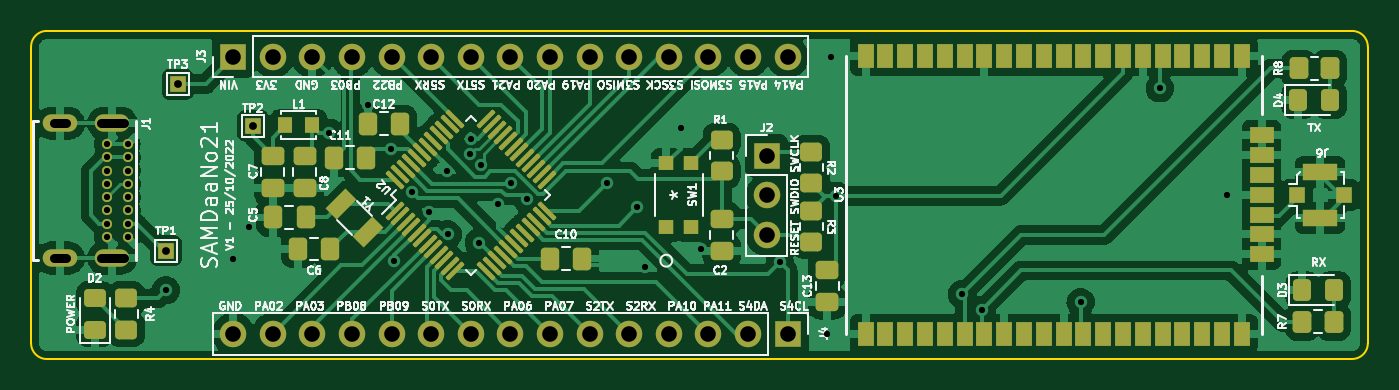
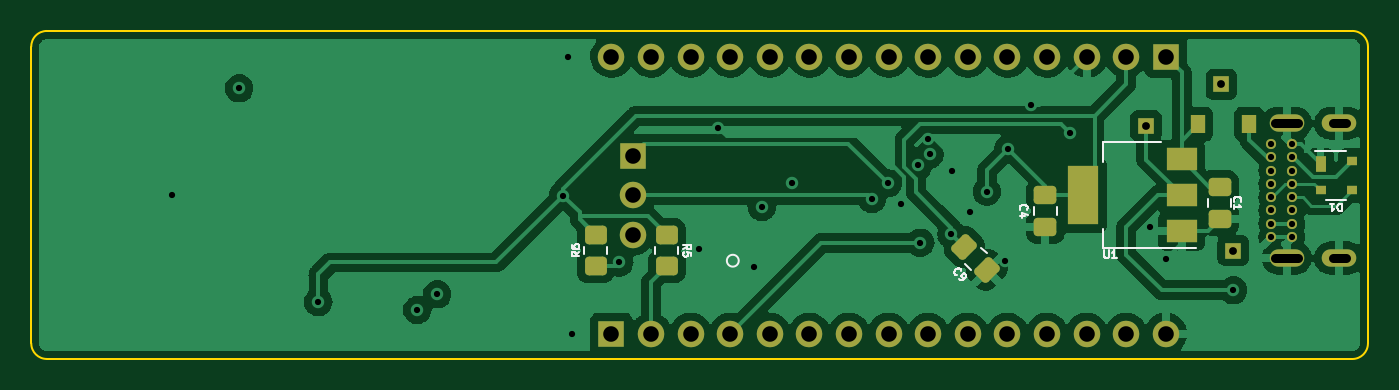
Circuit board: 11 layer files. Board 85.7 x 21.0 mm.
- bottom_copper: FLWSB-SAMDaaNo21-B_Cu.gbl (122262 bytes)
- bottom_mask: FLWSB-SAMDaaNo21-B_Mask.gbs (3738 bytes)
- paste: FLWSB-SAMDaaNo21-B_Paste.gbp (2108 bytes)
- bottom_silk: FLWSB-SAMDaaNo21-B_Silkscreen.gbo (9404 bytes)
- outline: FLWSB-SAMDaaNo21-Edge_Cuts.gm1 (1074 bytes)
- top_copper: FLWSB-SAMDaaNo21-F_Cu.gtl (155702 bytes)
- top_mask: FLWSB-SAMDaaNo21-F_Mask.gts (8051 bytes)
- paste: FLWSB-SAMDaaNo21-F_Paste.gtp (6444 bytes)
- top_silk: FLWSB-SAMDaaNo21-F_Silkscreen.gto (84033 bytes)
- drill: FLWSB-SAMDaaNo21-NPTH.drl (289 bytes)
- drill: FLWSB-SAMDaaNo21-PTH.drl (2159 bytes)

=== bottom_copper: FLWSB-SAMDaaNo21-B_Cu.gbl (122262 bytes, source omitted) ===
=== bottom_mask: FLWSB-SAMDaaNo21-B_Mask.gbs (3738 bytes, source withheld) ===
=== paste: FLWSB-SAMDaaNo21-B_Paste.gbp (2108 bytes, source withheld) ===
=== bottom_silk: FLWSB-SAMDaaNo21-B_Silkscreen.gbo (9404 bytes, source omitted) ===
=== outline: FLWSB-SAMDaaNo21-Edge_Cuts.gm1 ===
G04 #@! TF.GenerationSoftware,KiCad,Pcbnew,(6.0.9)*
G04 #@! TF.CreationDate,2023-02-20T10:33:00+01:00*
G04 #@! TF.ProjectId,FLWSB-SAMDaaNo21,464c5753-422d-4534-914d-4461614e6f32,1.0*
G04 #@! TF.SameCoordinates,Original*
G04 #@! TF.FileFunction,Profile,NP*
%FSLAX46Y46*%
G04 Gerber Fmt 4.6, Leading zero omitted, Abs format (unit mm)*
G04 Created by KiCad (PCBNEW (6.0.9)) date 2023-02-20 10:33:00*
%MOMM*%
%LPD*%
G01*
G04 APERTURE LIST*
G04 #@! TA.AperFunction,Profile*
%ADD10C,0.100000*%
G04 #@! TD*
G04 APERTURE END LIST*
D10*
X169292893Y-69207107D02*
X169292578Y-88246036D01*
X83555090Y-88248307D02*
X83554087Y-69207107D01*
X83555093Y-88248307D02*
G75*
G03*
X84555090Y-89248307I1000007J7D01*
G01*
X84554087Y-68207107D02*
X168292893Y-68207107D01*
X169292893Y-69207107D02*
G75*
G03*
X168292893Y-68207107I-999993J7D01*
G01*
X168292578Y-89246036D02*
X84555090Y-89248307D01*
X84554087Y-68207087D02*
G75*
G03*
X83554087Y-69207107I13J-1000013D01*
G01*
X168292578Y-89245978D02*
G75*
G03*
X169292578Y-88246036I22J999978D01*
G01*
M02*

=== top_copper: FLWSB-SAMDaaNo21-F_Cu.gtl (155702 bytes, source omitted) ===
=== top_mask: FLWSB-SAMDaaNo21-F_Mask.gts (8051 bytes, source omitted) ===
=== paste: FLWSB-SAMDaaNo21-F_Paste.gtp ===
G04 #@! TF.GenerationSoftware,KiCad,Pcbnew,(6.0.9)*
G04 #@! TF.CreationDate,2023-02-20T10:33:00+01:00*
G04 #@! TF.ProjectId,FLWSB-SAMDaaNo21,464c5753-422d-4534-914d-4461614e6f32,1.0*
G04 #@! TF.SameCoordinates,Original*
G04 #@! TF.FileFunction,Paste,Top*
G04 #@! TF.FilePolarity,Positive*
%FSLAX46Y46*%
G04 Gerber Fmt 4.6, Leading zero omitted, Abs format (unit mm)*
G04 Created by KiCad (PCBNEW (6.0.9)) date 2023-02-20 10:33:00*
%MOMM*%
%LPD*%
G01*
G04 APERTURE LIST*
G04 Aperture macros list*
%AMRoundRect*
0 Rectangle with rounded corners*
0 $1 Rounding radius*
0 $2 $3 $4 $5 $6 $7 $8 $9 X,Y pos of 4 corners*
0 Add a 4 corners polygon primitive as box body*
4,1,4,$2,$3,$4,$5,$6,$7,$8,$9,$2,$3,0*
0 Add four circle primitives for the rounded corners*
1,1,$1+$1,$2,$3*
1,1,$1+$1,$4,$5*
1,1,$1+$1,$6,$7*
1,1,$1+$1,$8,$9*
0 Add four rect primitives between the rounded corners*
20,1,$1+$1,$2,$3,$4,$5,0*
20,1,$1+$1,$4,$5,$6,$7,0*
20,1,$1+$1,$6,$7,$8,$9,0*
20,1,$1+$1,$8,$9,$2,$3,0*%
%AMRotRect*
0 Rectangle, with rotation*
0 The origin of the aperture is its center*
0 $1 length*
0 $2 width*
0 $3 Rotation angle, in degrees counterclockwise*
0 Add horizontal line*
21,1,$1,$2,0,0,$3*%
G04 Aperture macros list end*
%ADD10RoundRect,0.250000X-0.337500X-0.475000X0.337500X-0.475000X0.337500X0.475000X-0.337500X0.475000X0*%
%ADD11R,1.000000X1.000000*%
%ADD12R,2.200000X1.050000*%
%ADD13R,0.990600X0.889000*%
%ADD14RoundRect,0.250000X-0.325000X-0.450000X0.325000X-0.450000X0.325000X0.450000X-0.325000X0.450000X0*%
%ADD15RoundRect,0.250000X-0.450000X0.350000X-0.450000X-0.350000X0.450000X-0.350000X0.450000X0.350000X0*%
%ADD16RoundRect,0.250000X0.475000X-0.337500X0.475000X0.337500X-0.475000X0.337500X-0.475000X-0.337500X0*%
%ADD17R,1.016000X1.524000*%
%ADD18R,1.524000X1.016000*%
%ADD19RoundRect,0.250000X0.450000X-0.350000X0.450000X0.350000X-0.450000X0.350000X-0.450000X-0.350000X0*%
%ADD20R,0.900000X1.000000*%
%ADD21RoundRect,0.250000X0.450000X-0.325000X0.450000X0.325000X-0.450000X0.325000X-0.450000X-0.325000X0*%
%ADD22RoundRect,0.075000X-0.415425X-0.521491X0.521491X0.415425X0.415425X0.521491X-0.521491X-0.415425X0*%
%ADD23RoundRect,0.075000X0.415425X-0.521491X0.521491X-0.415425X-0.415425X0.521491X-0.521491X0.415425X0*%
%ADD24RoundRect,0.250000X0.337500X0.475000X-0.337500X0.475000X-0.337500X-0.475000X0.337500X-0.475000X0*%
%ADD25RotRect,1.000000X1.800000X315.000000*%
%ADD26RoundRect,0.250000X-0.350000X-0.450000X0.350000X-0.450000X0.350000X0.450000X-0.350000X0.450000X0*%
G04 APERTURE END LIST*
D10*
X102960074Y-76339145D03*
X105035074Y-76339145D03*
D11*
X164749311Y-78725000D03*
D12*
X166249311Y-80200000D03*
X166249311Y-77250000D03*
D11*
X167749311Y-78725000D03*
D13*
X124294999Y-80789998D03*
X124294999Y-76690002D03*
X125895001Y-80789998D03*
X125895001Y-76690002D03*
D14*
X164837000Y-72644000D03*
X166887000Y-72644000D03*
D15*
X133599141Y-79736329D03*
X133599141Y-81736329D03*
D16*
X127847800Y-82317500D03*
X127847800Y-80242500D03*
D17*
X137083000Y-87625000D03*
X138353000Y-87625000D03*
X139623000Y-87625000D03*
X140893000Y-87625000D03*
X142163000Y-87625000D03*
X143433000Y-87625000D03*
X144703000Y-87625000D03*
X145973000Y-87625000D03*
X147243000Y-87625000D03*
X148513000Y-87625000D03*
X149783000Y-87625000D03*
X151053000Y-87625000D03*
X152323000Y-87625000D03*
X153593000Y-87625000D03*
X154863000Y-87625000D03*
X156133000Y-87625000D03*
X157403000Y-87625000D03*
X158673000Y-87625000D03*
X159943000Y-87625000D03*
X161213000Y-87625000D03*
D18*
X162483000Y-82525000D03*
X162483000Y-81255000D03*
X162483000Y-79985000D03*
X162483000Y-78715000D03*
X162483000Y-77445000D03*
X162483000Y-76175000D03*
X162483000Y-74905000D03*
D17*
X161213000Y-69825000D03*
X159943000Y-69825000D03*
X158673000Y-69825000D03*
X157403000Y-69825000D03*
X156133000Y-69825000D03*
X154863000Y-69825000D03*
X153593000Y-69825000D03*
X152323000Y-69825000D03*
X151053000Y-69825000D03*
X149783000Y-69825000D03*
X148513000Y-69825000D03*
X147243000Y-69825000D03*
X145973000Y-69825000D03*
X144703000Y-69825000D03*
X143433000Y-69825000D03*
X142163000Y-69825000D03*
X140893000Y-69825000D03*
X139623000Y-69825000D03*
X138353000Y-69825000D03*
X137083000Y-69825000D03*
D15*
X127847800Y-75200000D03*
X127847800Y-77200000D03*
D19*
X133597705Y-77979754D03*
X133597705Y-75979754D03*
D20*
X99860509Y-74251432D03*
X101560509Y-74251432D03*
D16*
X101092000Y-78275000D03*
X101092000Y-76200000D03*
X99060000Y-78275000D03*
X99060000Y-76200000D03*
D21*
X87630000Y-87385000D03*
X87630000Y-85335000D03*
D10*
X116818500Y-82804000D03*
X118893500Y-82804000D03*
D22*
X106872124Y-79738788D03*
X107225678Y-80092342D03*
X107579231Y-80445895D03*
X107932785Y-80799449D03*
X108286338Y-81153002D03*
X108639891Y-81506555D03*
X108993445Y-81860109D03*
X109346998Y-82213662D03*
X109700551Y-82567215D03*
X110054105Y-82920769D03*
X110407658Y-83274322D03*
X110761212Y-83627876D03*
D23*
X112758788Y-83627876D03*
X113112342Y-83274322D03*
X113465895Y-82920769D03*
X113819449Y-82567215D03*
X114173002Y-82213662D03*
X114526555Y-81860109D03*
X114880109Y-81506555D03*
X115233662Y-81153002D03*
X115587215Y-80799449D03*
X115940769Y-80445895D03*
X116294322Y-80092342D03*
X116647876Y-79738788D03*
D22*
X116647876Y-77741212D03*
X116294322Y-77387658D03*
X115940769Y-77034105D03*
X115587215Y-76680551D03*
X115233662Y-76326998D03*
X114880109Y-75973445D03*
X114526555Y-75619891D03*
X114173002Y-75266338D03*
X113819449Y-74912785D03*
X113465895Y-74559231D03*
X113112342Y-74205678D03*
X112758788Y-73852124D03*
D23*
X110761212Y-73852124D03*
X110407658Y-74205678D03*
X110054105Y-74559231D03*
X109700551Y-74912785D03*
X109346998Y-75266338D03*
X108993445Y-75619891D03*
X108639891Y-75973445D03*
X108286338Y-76326998D03*
X107932785Y-76680551D03*
X107579231Y-77034105D03*
X107225678Y-77387658D03*
X106872124Y-77741212D03*
D24*
X102752564Y-82190734D03*
X100677564Y-82190734D03*
X107209500Y-74168000D03*
X105134500Y-74168000D03*
D25*
X105181177Y-81088430D03*
X103413411Y-79320664D03*
D14*
X165091000Y-84836000D03*
X167141000Y-84836000D03*
D16*
X134620000Y-85619500D03*
X134620000Y-83544500D03*
D24*
X101159739Y-80171673D03*
X99084739Y-80171673D03*
D19*
X89662000Y-87360000D03*
X89662000Y-85360000D03*
D26*
X164862000Y-70612000D03*
X166862000Y-70612000D03*
X165100000Y-86868000D03*
X167100000Y-86868000D03*
M02*

=== top_silk: FLWSB-SAMDaaNo21-F_Silkscreen.gto (84033 bytes, source omitted) ===
=== drill: FLWSB-SAMDaaNo21-NPTH.drl ===
M48
; DRILL file {KiCad (6.0.9)} date Mon Feb 20 10:33:22 2023
; FORMAT={-:-/ absolute / metric / decimal}
; #@! TF.CreationDate,2023-02-20T10:33:22+01:00
; #@! TF.GenerationSoftware,Kicad,Pcbnew,(6.0.9)
; #@! TF.FileFunction,NonPlated,1,4,NPTH
FMAT,2
METRIC
%
G90
G05
T0
M30

=== drill: FLWSB-SAMDaaNo21-PTH.drl ===
M48
; DRILL file {KiCad (6.0.9)} date Mon Feb 20 10:33:22 2023
; FORMAT={-:-/ absolute / metric / decimal}
; #@! TF.CreationDate,2023-02-20T10:33:22+01:00
; #@! TF.GenerationSoftware,Kicad,Pcbnew,(6.0.9)
; #@! TF.FileFunction,Plated,1,4,PTH
FMAT,2
METRIC
; #@! TA.AperFunction,Plated,PTH,ViaDrill
T1C0.400
; #@! TA.AperFunction,Plated,PTH,ComponentDrill
T2C0.400
; #@! TA.AperFunction,Plated,PTH,ComponentDrill
T3C0.500
; #@! TA.AperFunction,Plated,PTH,ComponentDrill
T4C0.600
; #@! TA.AperFunction,Plated,PTH,ComponentDrill
T5C1.000
%
G90
G05
T1
X92.202Y-84.836
X96.52Y-82.804
X97.536Y-80.772
X102.671Y-74.731
X105.156Y-72.935
X106.613Y-75.759
X106.834Y-82.958
X107.994Y-78.509
X109.1Y-79.808
X110.236Y-77.216
X110.27Y-81.246
X111.678Y-76.119
X111.765Y-75.123
X112.268Y-81.788
X112.388Y-76.821
X113.512Y-79.276
X114.358Y-77.978
X115.369Y-78.989
X120.523Y-77.941
X122.428Y-79.502
X122.932Y-83.316
X125.222Y-74.422
X126.492Y-82.169
X131.572Y-83.058
X134.62Y-87.63
X134.874Y-69.85
X135.19Y-78.774
X143.256Y-85.09
X144.526Y-86.106
X150.876Y-85.598
X155.956Y-71.882
X160.274Y-78.74
T2
X88.401Y-75.471
X88.401Y-76.321
X88.401Y-77.171
X88.401Y-78.021
X88.401Y-78.871
X88.401Y-79.721
X88.401Y-80.571
X88.401Y-81.421
X89.751Y-75.471
X89.751Y-76.321
X89.751Y-77.171
X89.751Y-78.021
X89.751Y-78.871
X89.751Y-79.721
X89.751Y-80.571
X89.751Y-81.421
T3
X92.202Y-82.296
X92.964Y-71.628
X97.79Y-74.295
T5
X96.52Y-69.85
X96.52Y-87.63
X99.06Y-69.85
X99.06Y-87.63
X101.6Y-69.85
X101.6Y-87.63
X104.14Y-69.85
X104.14Y-87.63
X106.68Y-69.85
X106.68Y-87.63
X109.22Y-69.85
X109.22Y-87.63
X111.76Y-69.85
X111.76Y-87.63
X114.3Y-69.85
X114.3Y-87.63
X116.84Y-69.85
X116.84Y-87.63
X119.38Y-69.85
X119.38Y-87.63
X121.92Y-69.85
X121.92Y-87.63
X124.46Y-69.85
X124.46Y-87.63
X127.0Y-69.85
X127.0Y-87.63
X129.54Y-69.85
X129.54Y-87.63
X130.725Y-76.2
X130.725Y-78.74
X130.725Y-81.28
X132.08Y-69.85
X132.08Y-87.63
T4
X85.791Y-74.121G85X84.991Y-74.121
G05
X85.791Y-82.771G85X84.991Y-82.771
G05
X89.521Y-74.121G85X88.021Y-74.121
G05
X89.521Y-82.771G85X88.021Y-82.771
G05
T0
M30

